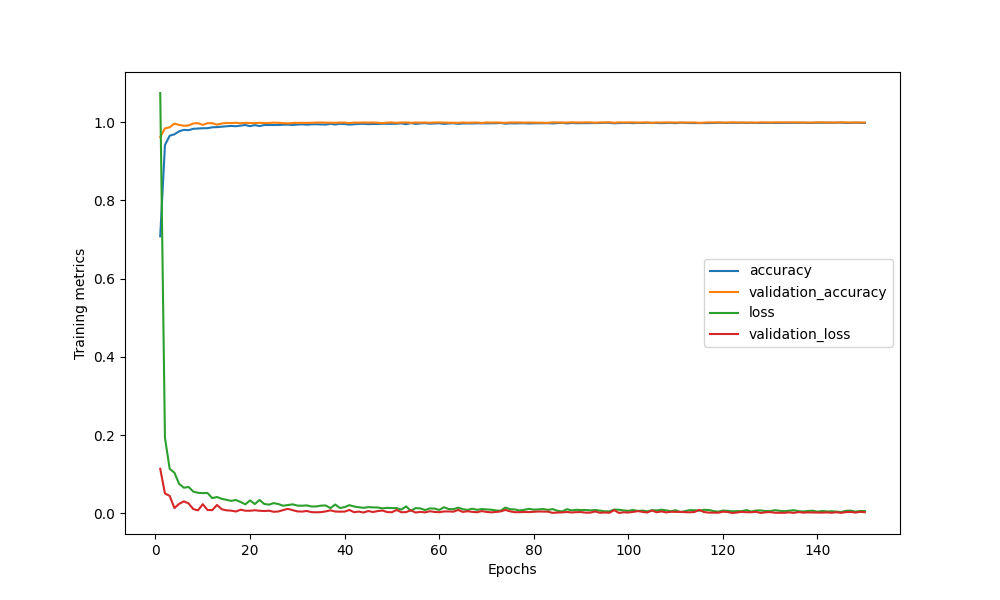

The table this chart was drawn from, first rows:
epoch, acc, val_acc, loss, val_loss
1, 0.7083, 0.9619, 1.075, 0.1141
2, 0.9416, 0.9842, 0.1932, 0.05099
3, 0.9656, 0.9871, 0.1139, 0.04478
4, 0.969, 0.9963, 0.1041, 0.01366
5, 0.9767, 0.993, 0.07531, 0.02436
6, 0.9804, 0.9909, 0.06571, 0.03081
7, 0.9796, 0.9918, 0.06753, 0.02556
8, 0.9831, 0.9968, 0.05583, 0.01094
9, 0.9839, 0.9974, 0.05268, 0.007895
10, 0.9846, 0.9931, 0.05192, 0.02358
11, 0.9847, 0.9974, 0.0522, 0.008787
12, 0.987, 0.9975, 0.03917, 0.008312
13, 0.9874, 0.9938, 0.04191, 0.02165
14, 0.9886, 0.9966, 0.03742, 0.01075
15, 0.9896, 0.9981, 0.03482, 0.007815
16, 0.9905, 0.9976, 0.03206, 0.007154
17, 0.9897, 0.9986, 0.03426, 0.004893
18, 0.9913, 0.9973, 0.02922, 0.009477
19, 0.9928, 0.9983, 0.02318, 0.006979
20, 0.9898, 0.9978, 0.03328, 0.006757
21, 0.9926, 0.9976, 0.02397, 0.008101
22, 0.9901, 0.9983, 0.03435, 0.006826
23, 0.9928, 0.998, 0.02425, 0.006141
24, 0.9927, 0.998, 0.02246, 0.006916
25, 0.9925, 0.999, 0.02636, 0.004103
26, 0.9928, 0.9982, 0.02395, 0.005054
27, 0.9936, 0.9972, 0.0196, 0.008527
28, 0.9937, 0.9969, 0.02148, 0.01162
29, 0.9929, 0.9979, 0.02318, 0.008279
30, 0.994, 0.9983, 0.01995, 0.005172
31, 0.9945, 0.9982, 0.01966, 0.004673
32, 0.9937, 0.9981, 0.02046, 0.006233
33, 0.9946, 0.9987, 0.01777, 0.003306
34, 0.9947, 0.9991, 0.01784, 0.002857
35, 0.9944, 0.9991, 0.01991, 0.003358
36, 0.994, 0.9988, 0.0203, 0.005116
37, 0.9958, 0.9982, 0.01355, 0.007905
38, 0.9941, 0.9984, 0.02279, 0.004826
39, 0.9959, 0.9991, 0.01374, 0.004437
40, 0.9953, 0.9991, 0.01611, 0.004633
41, 0.9938, 0.9977, 0.0211, 0.008805
42, 0.9948, 0.9991, 0.01767, 0.003063
43, 0.9957, 0.9987, 0.01579, 0.00474
44, 0.9958, 0.9993, 0.01428, 0.00232
45, 0.995, 0.9988, 0.01613, 0.006081
46, 0.9954, 0.9993, 0.01543, 0.003582
47, 0.9954, 0.9986, 0.01507, 0.005957
48, 0.996, 0.9976, 0.01292, 0.007344
49, 0.9958, 0.9991, 0.01422, 0.003418
50, 0.9958, 0.9991, 0.01358, 0.003044
51, 0.996, 0.9983, 0.01363, 0.008832
52, 0.997, 0.9992, 0.009673, 0.002945
53, 0.9949, 0.9994, 0.01792, 0.003422
54, 0.9977, 0.9984, 0.006845, 0.007954
55, 0.9956, 0.9992, 0.01352, 0.002275
56, 0.9968, 0.9989, 0.01291, 0.003913
57, 0.9975, 0.9991, 0.008555, 0.002602
58, 0.9961, 0.9986, 0.01279, 0.005523
59, 0.9968, 0.9992, 0.01243, 0.00384
60, 0.9973, 0.9995, 0.008884, 0.003079
... 90 more rows
